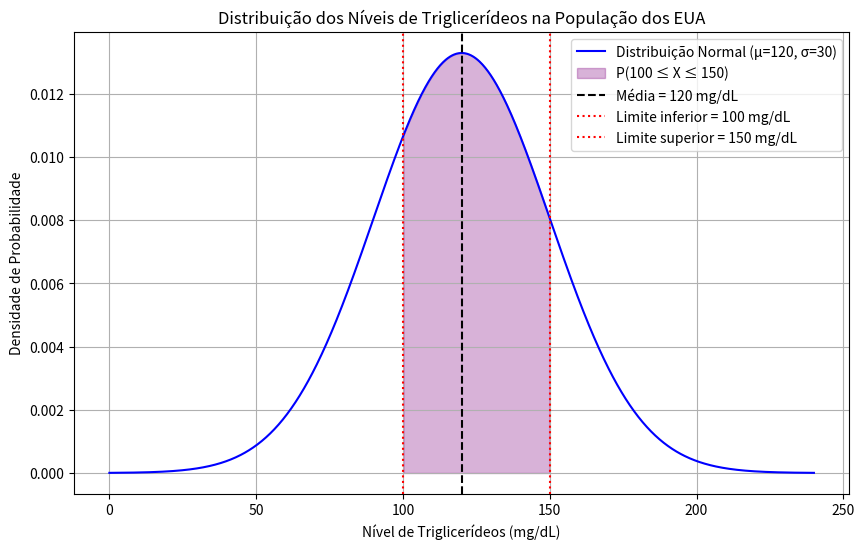

The matplotlib source for this figure:
from scipy.stats import norm
import matplotlib.pyplot as plt
import numpy as np

# Parâmetros assumidos baseados em valores médicos típicos
mu = 120    # nível médio de triglicerídeos (mg/dL)
sigma = 30  # desvio padrão (mg/dL)
min_level = 100  # limite inferior (mg/dL)
max_level = 150  # limite superior (mg/dL)

# a) Esboçar um gráfico
plt.figure(figsize=(10, 6))
x = np.linspace(mu - 4*sigma, mu + 4*sigma, 1000)
y = norm.pdf(x, mu, sigma)

plt.plot(x, y, 'b-', label=f'Distribuição Normal (μ={mu}, σ={sigma})')
plt.fill_between(x, y, where=(x >= min_level) & (x <= max_level), 
                 color='purple', alpha=0.3,
                 label=f'P({min_level} ≤ X ≤ {max_level})')

plt.axvline(mu, color='black', linestyle='--', label=f'Média = {mu} mg/dL')
plt.axvline(min_level, color='red', linestyle=':', label=f'Limite inferior = {min_level} mg/dL')
plt.axvline(max_level, color='red', linestyle=':', label=f'Limite superior = {max_level} mg/dL')

plt.title('Distribuição dos Níveis de Triglicerídeos na População dos EUA')
plt.xlabel('Nível de Triglicerídeos (mg/dL)')
plt.ylabel('Densidade de Probabilidade')
plt.legend()
plt.grid(True)
plt.show()

# b) Calcular os escores-z
z_min = (min_level - mu) / sigma
z_max = (max_level - mu) / sigma

# c) Encontrar as áreas acumuladas e calcular a diferença
area_min = norm.cdf(z_min)
area_max = norm.cdf(z_max)
probabilidade = area_max - area_min

# Resultados
print("Resolução passo a passo:")
print(f"Escore-z para {min_level} mg/dL: z = ({min_level} - {mu}) / {sigma} = {z_min:.3f}")
print(f"Escore-z para {max_level} mg/dL: z = ({max_level} - {mu}) / {sigma} = {z_max:.3f}")
print(f"\nÁrea acumulada até {min_level} mg/dL: {area_min:.5f}")
print(f"Área acumulada até {max_level} mg/dL: {area_max:.5f}")
print(f"Diferença (probabilidade): {area_max:.5f} - {area_min:.5f} = {probabilidade:.5f}")

# Interpretação
print("\nResultado final:")
print(f"A probabilidade de um indivíduo ter nível de triglicerídeos entre {min_level} e {max_level} mg/dL é de {probabilidade*100:.2f}%")

print("\nObservação importante:")
print("Os valores de média (μ=120) e desvio padrão (σ=30) foram assumidos para este exercício")
print("pois não foram fornecidos no enunciado. Em uma situação real, utilize os parâmetros")
print("específicos da população em estudo.")